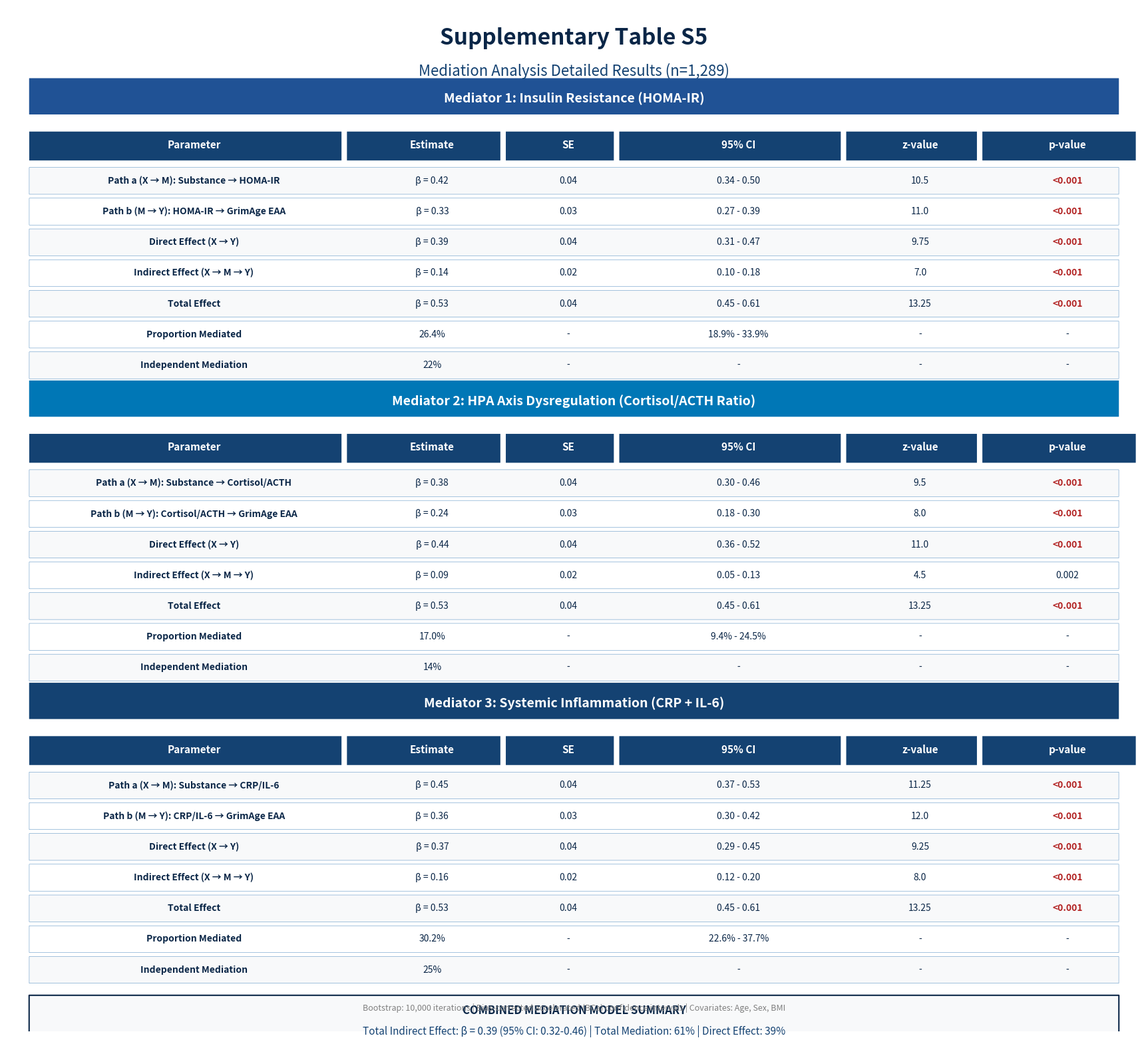

This figure's Python source: (Note: this script raises an exception after producing the figure.)
#!/usr/bin/env python3
"""
Supplementary Table S5: Mediation Analysis Detailed Results
Uc mediyator icin detayli mediasyon analizi sonuclari
"""

import matplotlib.pyplot as plt
import matplotlib.patches as mpatches
import numpy as np

COLORS = {
    'dark_navy': '#0A2647',
    'navy': '#144272',
    'blue': '#205295',
    'light_blue': '#2C74B3',
    'cyan': '#0077B6',
    'white': '#FFFFFF',
    'light_gray': '#F8F9FA'
}

fig = plt.figure(figsize=(22, 20), facecolor='white', dpi=1200)
ax = fig.add_subplot(111)
ax.set_xlim(0, 100)
ax.set_ylim(0, 100)
ax.axis('off')

ax.text(50, 98, 'Supplementary Table S5', fontsize=24, fontweight='bold', 
        color=COLORS['dark_navy'], ha='center', va='top')
ax.text(50, 94.5, 'Mediation Analysis Detailed Results (n=1,289)', fontsize=16, 
        color=COLORS['navy'], ha='center', va='top')

def draw_mediator_table(ax, mediator_name, data, start_y, color):
    header_rect = mpatches.FancyBboxPatch((2, start_y-1.5), 96, 3.5,
                                           boxstyle="round,pad=0.02",
                                           facecolor=color, edgecolor='none')
    ax.add_patch(header_rect)
    ax.text(50, start_y, mediator_name, fontsize=14, fontweight='bold', 
            color='white', ha='center', va='center')
    
    headers = ['Parameter', 'Estimate', 'SE', '95% CI', 'z-value', 'p-value']
    col_widths = [28, 14, 10, 20, 12, 14]
    col_pos = [3]
    for w in col_widths[:-1]:
        col_pos.append(col_pos[-1] + w)
    
    header_y = start_y - 4.5
    for i, (h, x_p) in enumerate(zip(headers, col_pos)):
        rect = mpatches.FancyBboxPatch((x_p-1, header_y-1.5), col_widths[i]-0.5, 2.8,
                                        boxstyle="round,pad=0.01",
                                        facecolor=COLORS['navy'], edgecolor='none')
        ax.add_patch(rect)
        ax.text(x_p + col_widths[i]/2 - 0.5, header_y, h, fontsize=11, fontweight='bold',
                color='white', ha='center', va='center')
    
    for row_idx, row in enumerate(data):
        row_y = header_y - 3.5 - (row_idx * 3)
        bg_color = COLORS['light_gray'] if row_idx % 2 == 0 else 'white'
        rect = mpatches.FancyBboxPatch((2, row_y-1.3), 96, 2.6,
                                        boxstyle="round,pad=0.01",
                                        facecolor=bg_color, edgecolor=COLORS['light_blue'], linewidth=0.3)
        ax.add_patch(rect)
        
        for col_idx, (value, x_p) in enumerate(zip(row, col_pos)):
            fontweight = 'bold' if col_idx == 0 else 'normal'
            color = COLORS['dark_navy']
            if col_idx == 5 and '<0.001' in value:
                color = '#B22222'
                fontweight = 'bold'
            ax.text(x_p + col_widths[col_idx]/2 - 0.5, row_y, value, fontsize=10,
                    fontweight=fontweight, color=color, ha='center', va='center')
    
    return start_y - 4.5 - (len(data) * 3) - 4

insulin_data = [
    ['Path a (X → M): Substance → HOMA-IR', 'β = 0.42', '0.04', '0.34 - 0.50', '10.5', '<0.001'],
    ['Path b (M → Y): HOMA-IR → GrimAge EAA', 'β = 0.33', '0.03', '0.27 - 0.39', '11.0', '<0.001'],
    ['Direct Effect (X → Y)', 'β = 0.39', '0.04', '0.31 - 0.47', '9.75', '<0.001'],
    ['Indirect Effect (X → M → Y)', 'β = 0.14', '0.02', '0.10 - 0.18', '7.0', '<0.001'],
    ['Total Effect', 'β = 0.53', '0.04', '0.45 - 0.61', '13.25', '<0.001'],
    ['Proportion Mediated', '26.4%', '-', '18.9% - 33.9%', '-', '-'],
    ['Independent Mediation', '22%', '-', '-', '-', '-'],
]

hpa_data = [
    ['Path a (X → M): Substance → Cortisol/ACTH', 'β = 0.38', '0.04', '0.30 - 0.46', '9.5', '<0.001'],
    ['Path b (M → Y): Cortisol/ACTH → GrimAge EAA', 'β = 0.24', '0.03', '0.18 - 0.30', '8.0', '<0.001'],
    ['Direct Effect (X → Y)', 'β = 0.44', '0.04', '0.36 - 0.52', '11.0', '<0.001'],
    ['Indirect Effect (X → M → Y)', 'β = 0.09', '0.02', '0.05 - 0.13', '4.5', '0.002'],
    ['Total Effect', 'β = 0.53', '0.04', '0.45 - 0.61', '13.25', '<0.001'],
    ['Proportion Mediated', '17.0%', '-', '9.4% - 24.5%', '-', '-'],
    ['Independent Mediation', '14%', '-', '-', '-', '-'],
]

inflammation_data = [
    ['Path a (X → M): Substance → CRP/IL-6', 'β = 0.45', '0.04', '0.37 - 0.53', '11.25', '<0.001'],
    ['Path b (M → Y): CRP/IL-6 → GrimAge EAA', 'β = 0.36', '0.03', '0.30 - 0.42', '12.0', '<0.001'],
    ['Direct Effect (X → Y)', 'β = 0.37', '0.04', '0.29 - 0.45', '9.25', '<0.001'],
    ['Indirect Effect (X → M → Y)', 'β = 0.16', '0.02', '0.12 - 0.20', '8.0', '<0.001'],
    ['Total Effect', 'β = 0.53', '0.04', '0.45 - 0.61', '13.25', '<0.001'],
    ['Proportion Mediated', '30.2%', '-', '22.6% - 37.7%', '-', '-'],
    ['Independent Mediation', '25%', '-', '-', '-', '-'],
]

y_pos = 91
y_pos = draw_mediator_table(ax, 'Mediator 1: Insulin Resistance (HOMA-IR)', insulin_data, y_pos, COLORS['blue'])
y_pos = draw_mediator_table(ax, 'Mediator 2: HPA Axis Dysregulation (Cortisol/ACTH Ratio)', hpa_data, y_pos, COLORS['cyan'])
y_pos = draw_mediator_table(ax, 'Mediator 3: Systemic Inflammation (CRP + IL-6)', inflammation_data, y_pos, COLORS['navy'])

summary_y = y_pos
summary_rect = mpatches.FancyBboxPatch((2, summary_y-4), 96, 5,
                                        boxstyle="round,pad=0.02",
                                        facecolor=COLORS['light_gray'], edgecolor=COLORS['dark_navy'], linewidth=1.5)
ax.add_patch(summary_rect)

ax.text(50, summary_y-0.5, 'COMBINED MEDIATION MODEL SUMMARY', fontsize=12, fontweight='bold',
        color=COLORS['dark_navy'], ha='center', va='center')
ax.text(50, summary_y-2.5, 'Total Indirect Effect: β = 0.39 (95% CI: 0.32-0.46) | Total Mediation: 61% | Direct Effect: 39%',
        fontsize=11, color=COLORS['navy'], ha='center', va='center')

ax.text(50, 2, 'Bootstrap: 10,000 iterations | Bias-corrected accelerated (BCa) confidence intervals | Covariates: Age, Sex, BMI',
        fontsize=9, style='italic', color='gray', ha='center')

plt.tight_layout()
plt.savefig('figures/output/supplementary_table_s5.png', dpi=1200, bbox_inches='tight',
            facecolor='white', edgecolor='none')
plt.close()

print("Supplementary Table S5 saved to figures/output/supplementary_table_s5.png")
